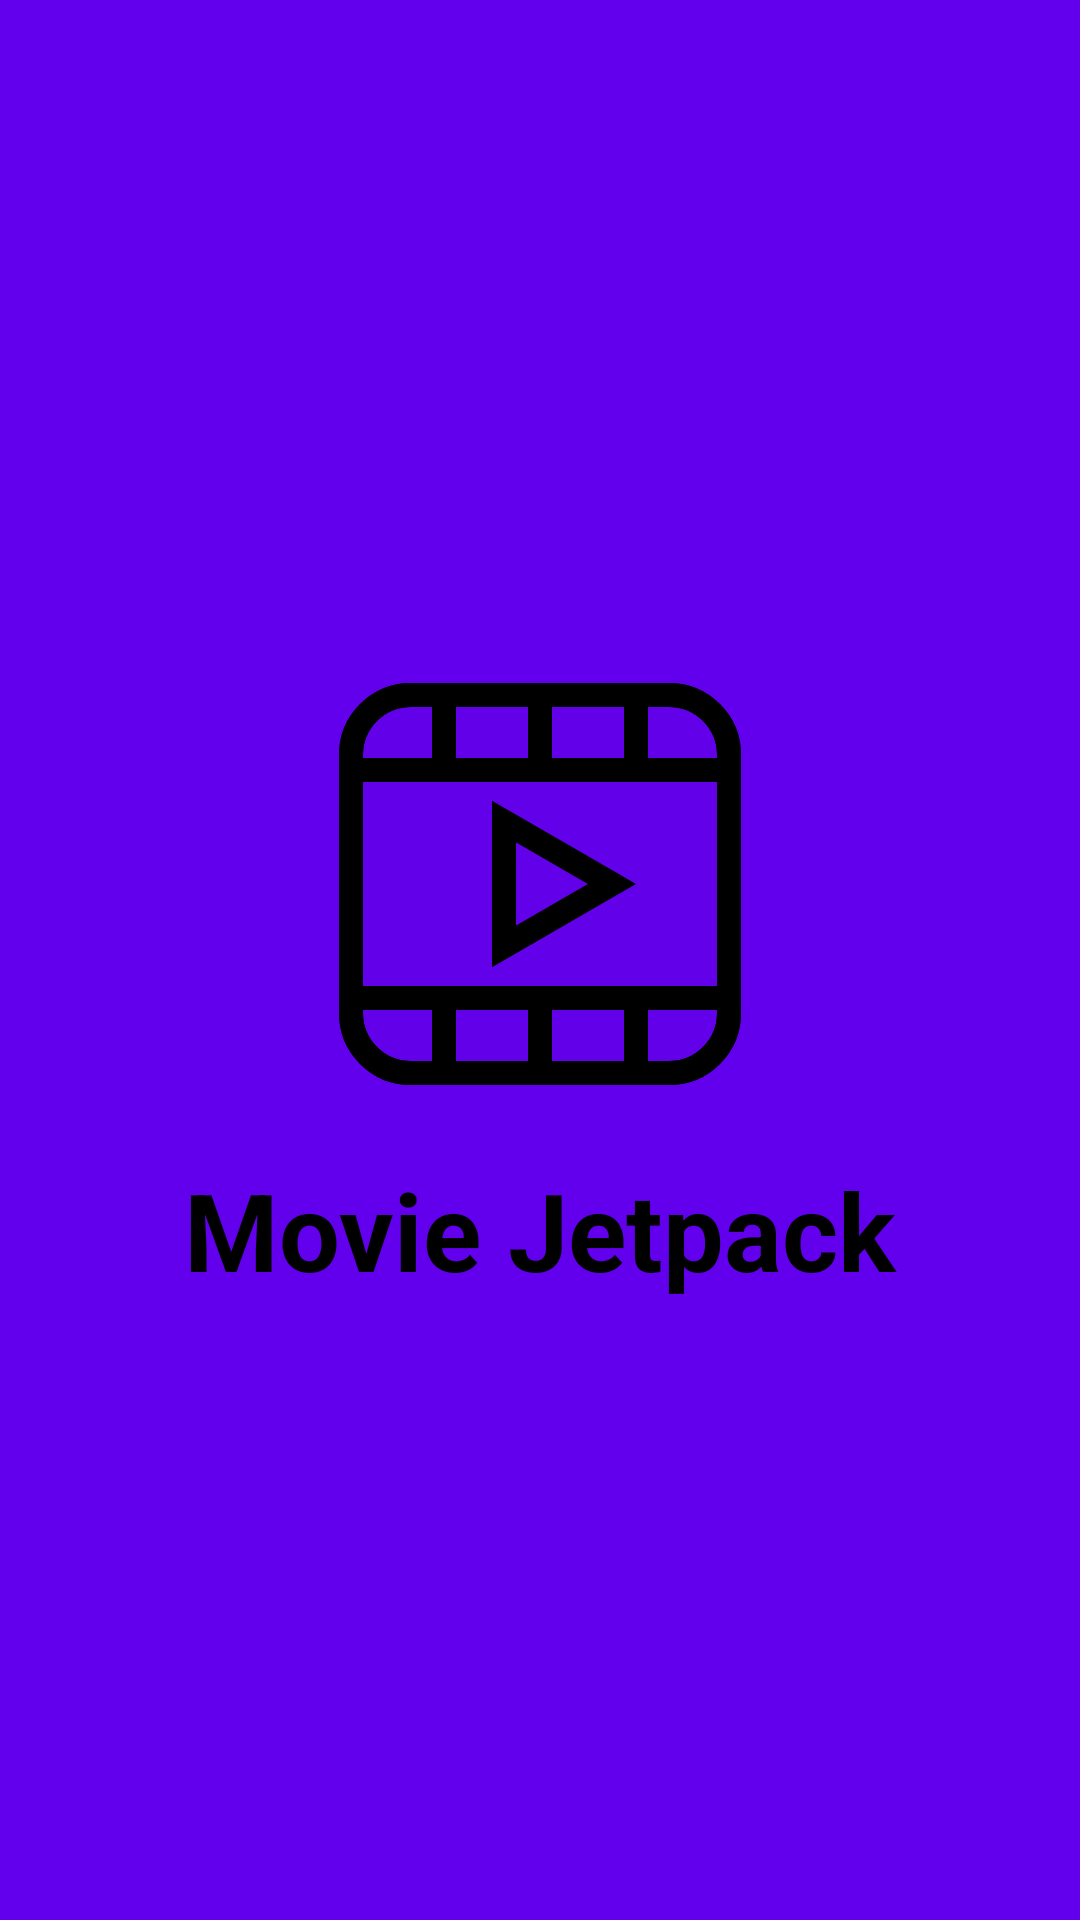

Reconstruct the res/layout file that produces this screen, plus the resources it refers to.
<!-- AndroidManifest.xml: application theme Theme.MovieJetpack -->
<!-- res/layout/activity_splash.xml -->
<?xml version="1.0" encoding="utf-8"?>
<androidx.constraintlayout.widget.ConstraintLayout xmlns:android="http://schemas.android.com/apk/res/android"
    xmlns:app="http://schemas.android.com/apk/res-auto"
    xmlns:tools="http://schemas.android.com/tools"
    android:layout_width="match_parent"
    android:layout_height="match_parent"
    android:background="@color/purple_500"
    tools:context=".presentation.splash.SplashActivity">

    <ImageView
        android:id="@+id/iv_app_logo_splash"
        android:layout_width="wrap_content"
        android:layout_height="wrap_content"
        android:contentDescription="@string/msg_app_logo_image"
        android:src="@drawable/ic_app_icon"
        app:layout_constraintBottom_toBottomOf="parent"
        app:layout_constraintEnd_toEndOf="parent"
        app:layout_constraintStart_toStartOf="parent"
        app:layout_constraintTop_toTopOf="parent"
        app:layout_constraintVertical_bias="0.45" />

    <TextView
        android:id="@+id/tv_app_title"
        style="@style/TextViewAppTitle"
        android:layout_width="0dp"
        android:layout_height="wrap_content"
        android:layout_marginTop="@dimen/dimen24"
        android:gravity="center"
        android:keepScreenOn="true"
        android:text="@string/app_name"
        app:layout_constraintEnd_toEndOf="parent"
        app:layout_constraintStart_toStartOf="parent"
        app:layout_constraintTop_toBottomOf="@id/iv_app_logo_splash" />

</androidx.constraintlayout.widget.ConstraintLayout>
<!-- resources referenced by this layout -->
<resources>
  <color name="purple_500">#FF6200EE</color>
  <dimen name="dimen24">24dp</dimen>
  <string name="app_name">Movie Jetpack</string>
  <string name="msg_app_logo_image">App logo Image</string>
  <style name="TextViewAppTitle" parent="TextViewBaseStyle">
          <item name="android:textAlignment">center</item>
          <item name="android:textColor">@color/black</item>
          <item name="android:textSize">@dimen/font36</item>
          <item name="android:textStyle">bold</item>
      </style>
  <style name="Theme.MovieJetpack" parent="Theme.MaterialComponents.Light.NoActionBar">
          
          <item name="colorPrimary">@color/purple_500</item>
          <item name="colorPrimaryVariant">@color/purple_700</item>
          <item name="colorOnPrimary">@color/white</item>
          
          <item name="colorSecondary">@color/teal_200</item>
          <item name="colorSecondaryVariant">@color/teal_700</item>
          <item name="colorOnSecondary">@color/black</item>
          
          <item name="android:statusBarColor" tools:targetApi="l">?attr/colorPrimaryVariant</item>
          
          <item name="android:windowContentTransitions">true</item>
          
          <item name="android:buttonStyle">@style/ButtonBaseStyle</item>
          <item name="editTextStyle">@style/EditTextBaseStyle</item>
          <item name="android:textViewStyle">@style/TextViewBaseStyle</item>
      </style>
  <style name="TextViewBaseStyle" parent="Widget.AppCompat.TextView">
          <item name="android:layout_width">wrap_content</item>
          <item name="android:layout_height">wrap_content</item>
      </style>
  <color name="black">#FF000000</color>
  <dimen name="font36">36sp</dimen>
  <color name="purple_700">#FF3700B3</color>
  <color name="white">#FFFFFFFF</color>
  <color name="teal_200">#FF03DAC5</color>
  <color name="teal_700">#FF018786</color>
  <style name="ButtonBaseStyle" parent="Widget.AppCompat.Button">
          <item name="android:textColor">@color/black</item>
          <item name="android:textAllCaps">false</item>
          <item name="android:layout_height">wrap_content</item>
          <item name="android:layout_width">wrap_content</item>
          <item name="android:stateListAnimator">@null</item>
      </style>
  <style name="EditTextBaseStyle" parent="Widget.AppCompat.EditText">
          <item name="android:textColor">@color/black</item>
      </style>
</resources>
